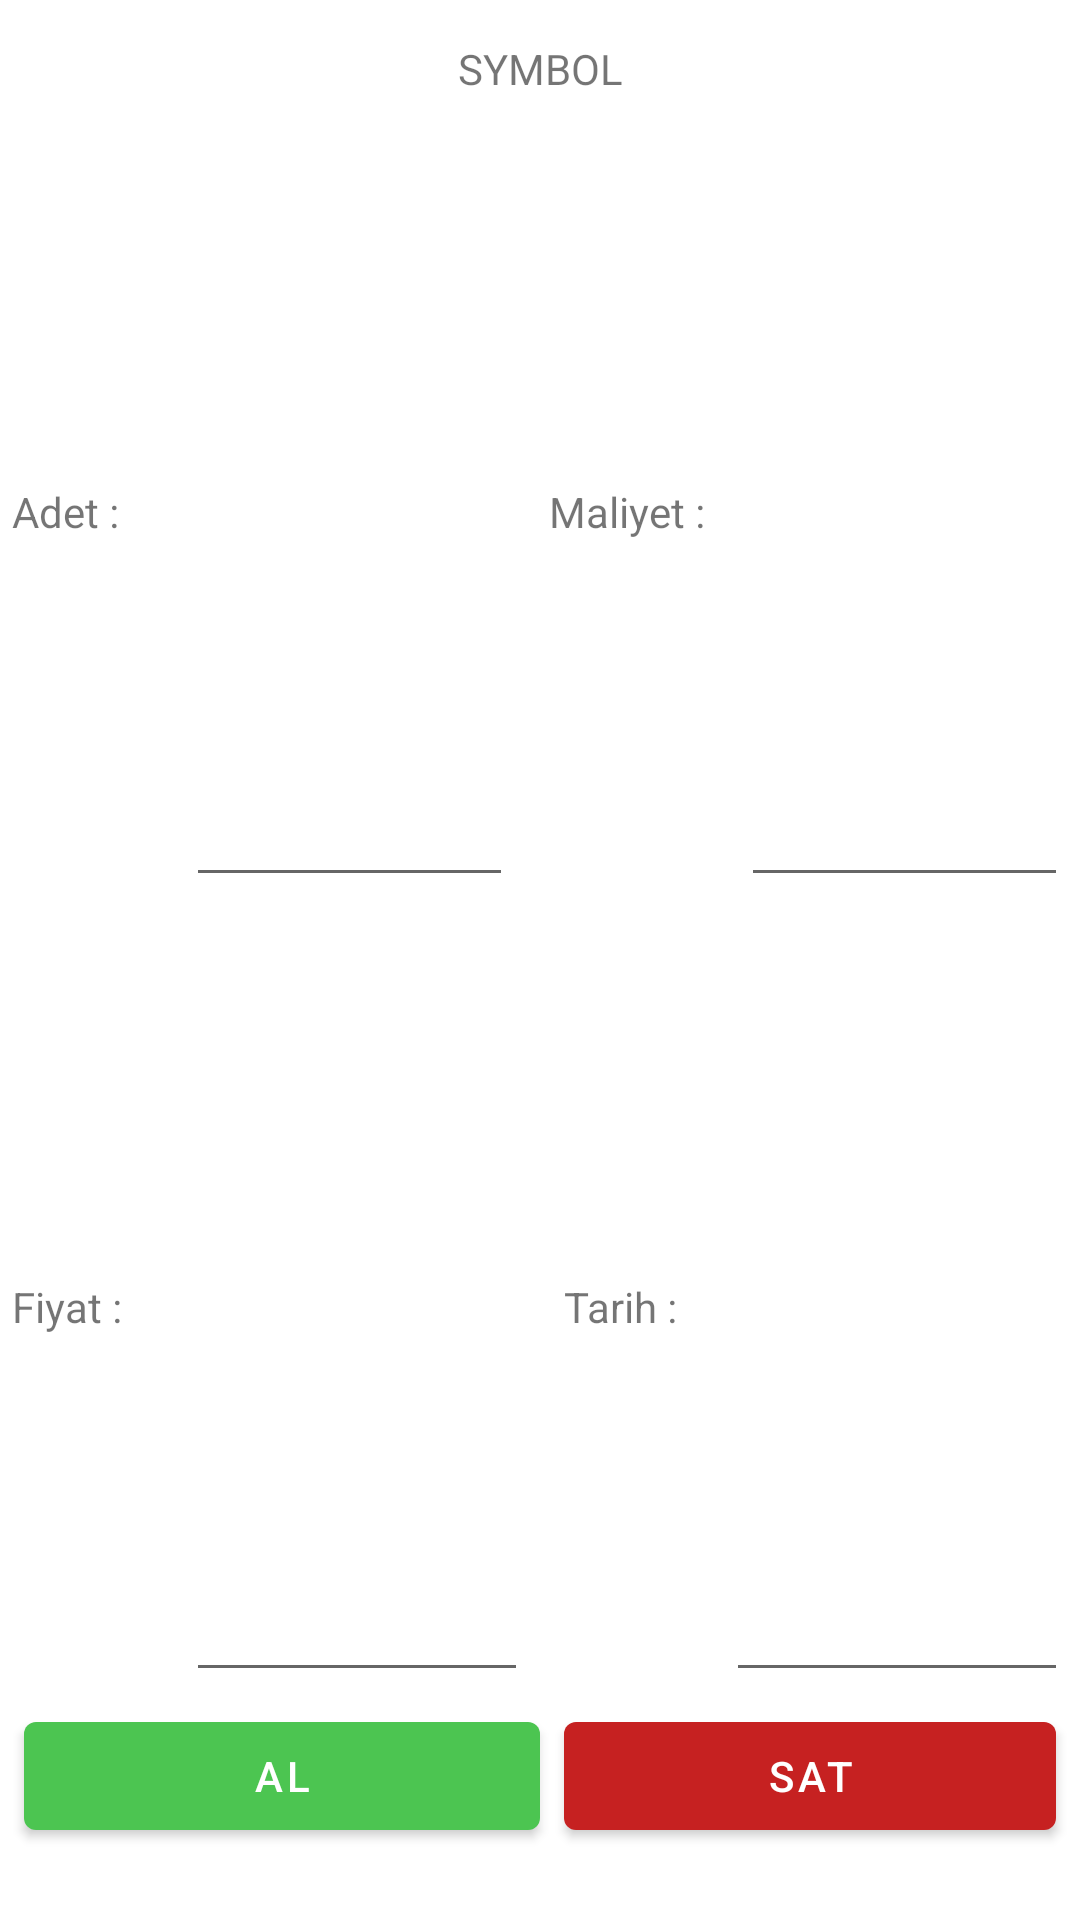

Android layout source for this screen:
<!-- AndroidManifest.xml: application theme Theme.ProfiTrackr -->
<!-- res/layout/fragment_stock_trade.xml -->
<?xml version="1.0" encoding="utf-8"?>
<androidx.constraintlayout.widget.ConstraintLayout xmlns:android="http://schemas.android.com/apk/res/android"
    xmlns:app="http://schemas.android.com/apk/res-auto"
    android:layout_width="match_parent"
    android:layout_height="200dp"
    android:layout_margin="8dp"
    android:paddingBottom="16dp">


    <EditText
        android:id="@+id/edit_text_cost"
        android:layout_width="0dp"
        android:layout_height="0dp"
        android:layout_margin="4dp"
        android:ems="10"
        android:gravity="start|center_vertical"
        android:inputType="number"
        app:layout_constraintBottom_toTopOf="@+id/edit_text_date"
        app:layout_constraintEnd_toEndOf="parent"
        app:layout_constraintHorizontal_bias="0.5"
        app:layout_constraintStart_toEndOf="@+id/text_view_edit_cost_header"
        app:layout_constraintTop_toBottomOf="@+id/text_view_symbol" />

    <EditText
        android:id="@+id/edit_text_date"
        android:layout_width="0dp"
        android:layout_height="0dp"
        android:layout_margin="4dp"
        android:ems="10"
        android:gravity="start|center_vertical"
        android:inputType="datetime"
        app:layout_constraintBottom_toTopOf="@+id/button_sell"
        app:layout_constraintEnd_toEndOf="parent"
        app:layout_constraintHorizontal_bias="0.5"
        app:layout_constraintStart_toEndOf="@+id/text_view_edit_date_header"
        app:layout_constraintTop_toBottomOf="@+id/edit_text_cost" />

    <TextView
        android:id="@+id/text_view_symbol"
        android:layout_width="0dp"
        android:layout_height="30dp"
        android:layout_margin="8dp"
        android:gravity="center"
        android:text="SYMBOL"

        app:layout_constraintEnd_toEndOf="parent"
        app:layout_constraintStart_toStartOf="parent"
        app:layout_constraintTop_toTopOf="parent" />

    <TextView
        android:id="@+id/text_view_edit_quantity_header"
        android:layout_width="50dp"
        android:layout_height="0dp"
        android:layout_margin="4dp"
        android:gravity="start|center_vertical"
        android:text="Adet :"
        app:layout_constraintBottom_toTopOf="@+id/text_view_edit_price_header"
        app:layout_constraintEnd_toStartOf="@+id/edit_text_quantity"
        app:layout_constraintHorizontal_bias="0.5"
        app:layout_constraintStart_toStartOf="parent"
        app:layout_constraintTop_toBottomOf="@+id/text_view_symbol" />

    <TextView
        android:id="@+id/text_view_edit_price_header"
        android:layout_width="50dp"
        android:layout_height="0dp"
        android:layout_margin="4dp"
        android:gravity="start|center_vertical"
        android:text="Fiyat :"
        app:layout_constraintBottom_toTopOf="@+id/button_buy"
        app:layout_constraintEnd_toStartOf="@+id/edit_text_price"
        app:layout_constraintHorizontal_bias="0.5"
        app:layout_constraintStart_toStartOf="parent"
        app:layout_constraintTop_toBottomOf="@+id/text_view_edit_quantity_header" />

    <TextView
        android:id="@+id/text_view_edit_cost_header"
        android:layout_width="60dp"
        android:layout_height="0dp"
        android:layout_marginStart="8dp"
        android:gravity="start|center_vertical"
        android:text="Maliyet :"
        app:layout_constraintBottom_toTopOf="@+id/text_view_edit_date_header"
        app:layout_constraintEnd_toStartOf="@+id/edit_text_cost"
        app:layout_constraintHorizontal_bias="0.5"
        app:layout_constraintStart_toEndOf="@+id/edit_text_quantity"
        app:layout_constraintTop_toBottomOf="@+id/text_view_symbol" />

    <TextView
        android:id="@+id/text_view_edit_date_header"
        android:layout_width="50dp"
        android:layout_height="0dp"
        android:layout_marginStart="8dp"
        android:gravity="start|center_vertical"
        android:text="Tarih :"
        app:layout_constraintBottom_toTopOf="@+id/button_sell"
        app:layout_constraintEnd_toStartOf="@+id/edit_text_date"
        app:layout_constraintHorizontal_bias="0.5"
        app:layout_constraintStart_toEndOf="@+id/edit_text_price"
        app:layout_constraintTop_toBottomOf="@+id/text_view_edit_cost_header" />

    <EditText
        android:id="@+id/edit_text_quantity"
        android:layout_width="0dp"
        android:layout_height="0dp"
        android:layout_margin="4dp"
        android:ems="10"
        android:gravity="start|center_vertical"
        android:inputType="number"
        app:layout_constraintBottom_toTopOf="@+id/edit_text_price"
        app:layout_constraintEnd_toStartOf="@+id/text_view_edit_cost_header"
        app:layout_constraintHorizontal_bias="0.5"
        app:layout_constraintStart_toEndOf="@+id/text_view_edit_quantity_header"
        app:layout_constraintTop_toBottomOf="@+id/text_view_symbol" />

    <EditText
        android:id="@+id/edit_text_price"
        android:layout_width="0dp"
        android:layout_height="0dp"
        android:layout_margin="4dp"
        android:ems="10"
        android:gravity="start|center_vertical"
        android:inputType="number"
        app:layout_constraintBottom_toTopOf="@+id/button_buy"
        app:layout_constraintEnd_toStartOf="@+id/text_view_edit_date_header"
        app:layout_constraintHorizontal_bias="0.5"
        app:layout_constraintStart_toEndOf="@+id/text_view_edit_price_header"
        app:layout_constraintTop_toBottomOf="@+id/edit_text_quantity" />

    <com.google.android.material.button.MaterialButton
        android:id="@+id/button_buy"
        android:layout_width="0dp"
        android:layout_height="wrap_content"
        android:layout_margin="8dp"
        android:text="AL"
        app:backgroundTint="#4CC551"
        app:layout_constraintBottom_toBottomOf="parent"
        app:layout_constraintEnd_toStartOf="@+id/text_view_edit_date_header"

        app:layout_constraintHorizontal_bias="0.5"
        app:layout_constraintStart_toStartOf="parent" />

    <com.google.android.material.button.MaterialButton
        android:id="@+id/button_sell"
        android:layout_width="0dp"
        android:layout_height="wrap_content"
        android:layout_margin="8dp"
        android:text="SAT"
        app:backgroundTint="#C62121"
        app:layout_constraintBottom_toBottomOf="parent"
        app:layout_constraintEnd_toEndOf="parent"

        app:layout_constraintHorizontal_bias="0.5"
        app:layout_constraintStart_toEndOf="@+id/button_buy" />


</androidx.constraintlayout.widget.ConstraintLayout>
<!-- resources referenced by this layout -->
<resources>
  <style name="Theme.ProfiTrackr" parent="Theme.MaterialComponents.DayNight.DarkActionBar">
          
          <item name="colorPrimary">@color/purple_500</item>
          <item name="colorPrimaryVariant">@color/purple_700</item>
          <item name="colorOnPrimary">@color/white</item>
          
          <item name="colorSecondary">@color/teal_200</item>
          <item name="colorSecondaryVariant">@color/teal_700</item>
          <item name="colorOnSecondary">@color/black</item>
          
          <item name="android:statusBarColor" tools:targetApi="l">?attr/colorPrimaryVariant</item>
          
      </style>
  <color name="purple_500">#FF6200EE</color>
  <color name="purple_700">#FF3700B3</color>
  <color name="white">#FFFFFFFF</color>
  <color name="teal_200">#FF03DAC5</color>
  <color name="teal_700">#FF018786</color>
  <color name="black">#FF000000</color>
</resources>
